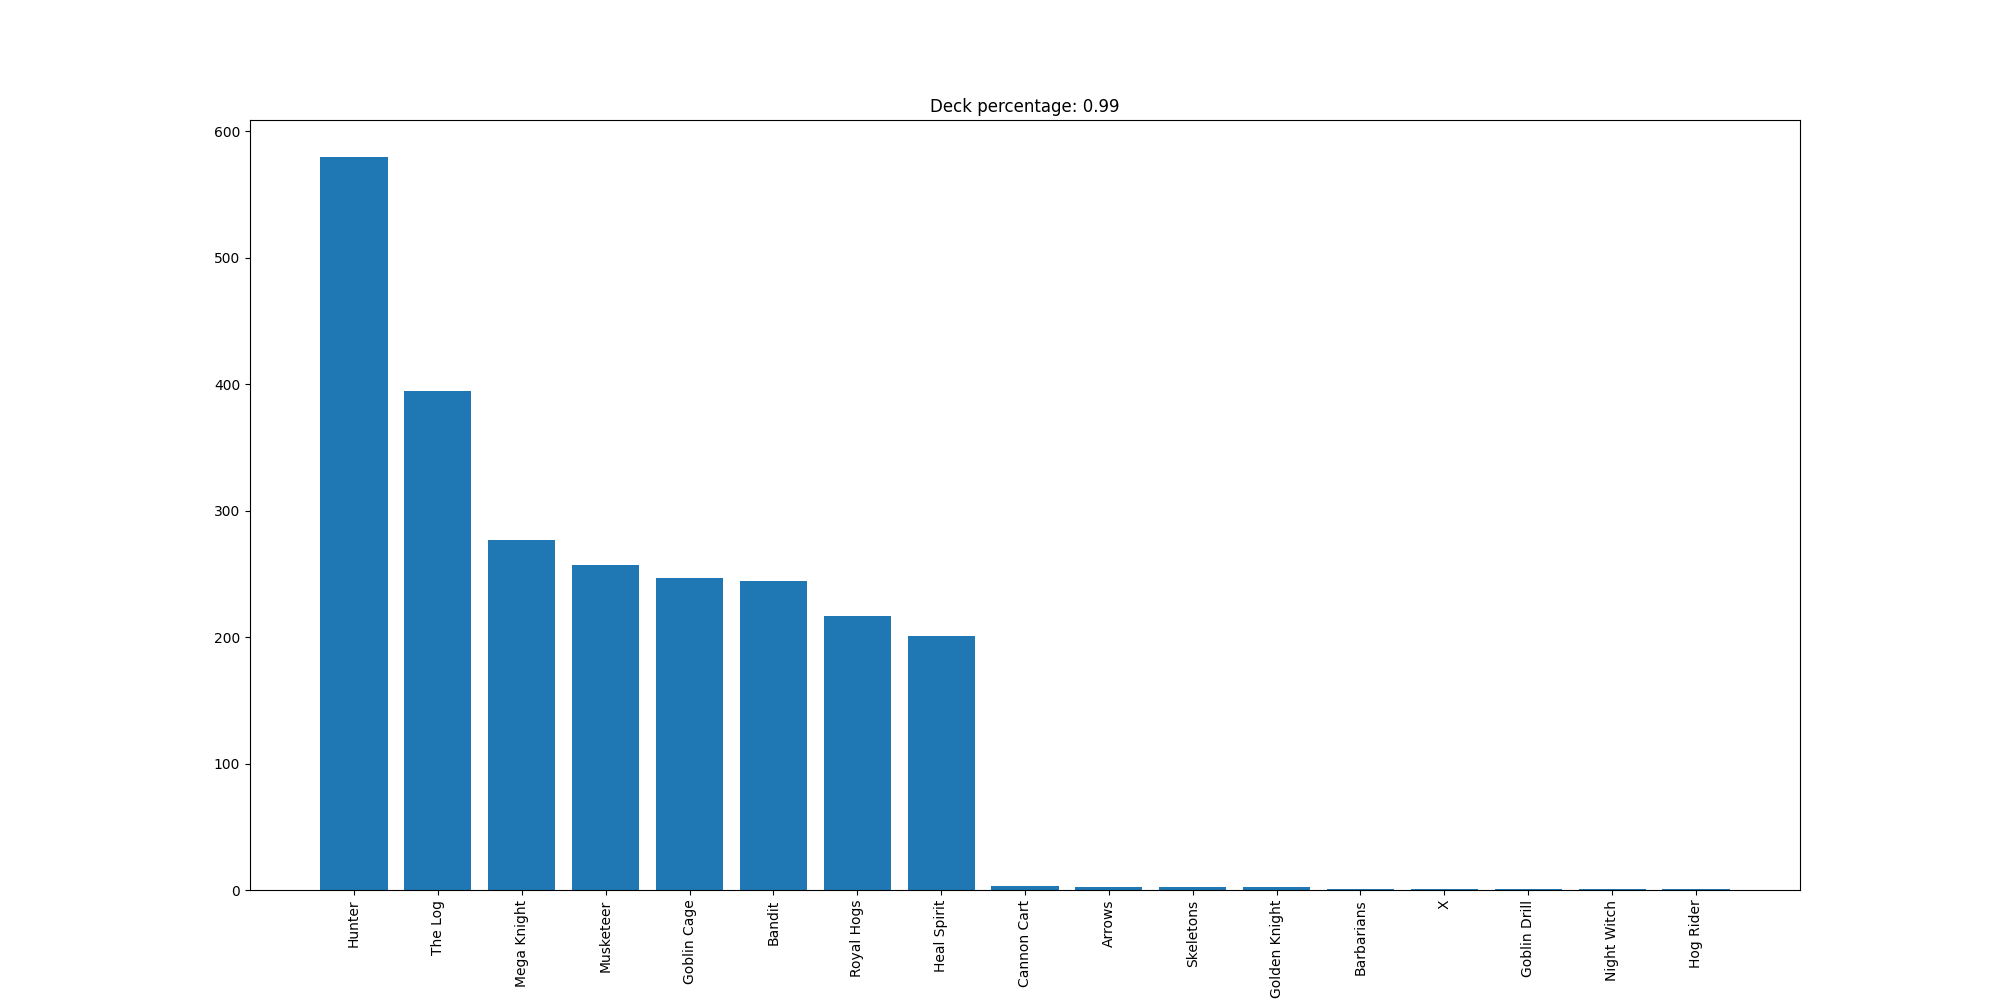

The table this chart was drawn from, first rows:
Hunter, 580
The Log, 395
Mega Knight, 277
Musketeer, 257
Goblin Cage, 247
Bandit, 244
Royal Hogs, 217
Heal Spirit, 201
Cannon Cart, 3
Arrows, 2
Skeletons, 2
Golden Knight, 2
Barbarians, 1
X, 1
Goblin Drill, 1
Night Witch, 1
Hog Rider, 1
